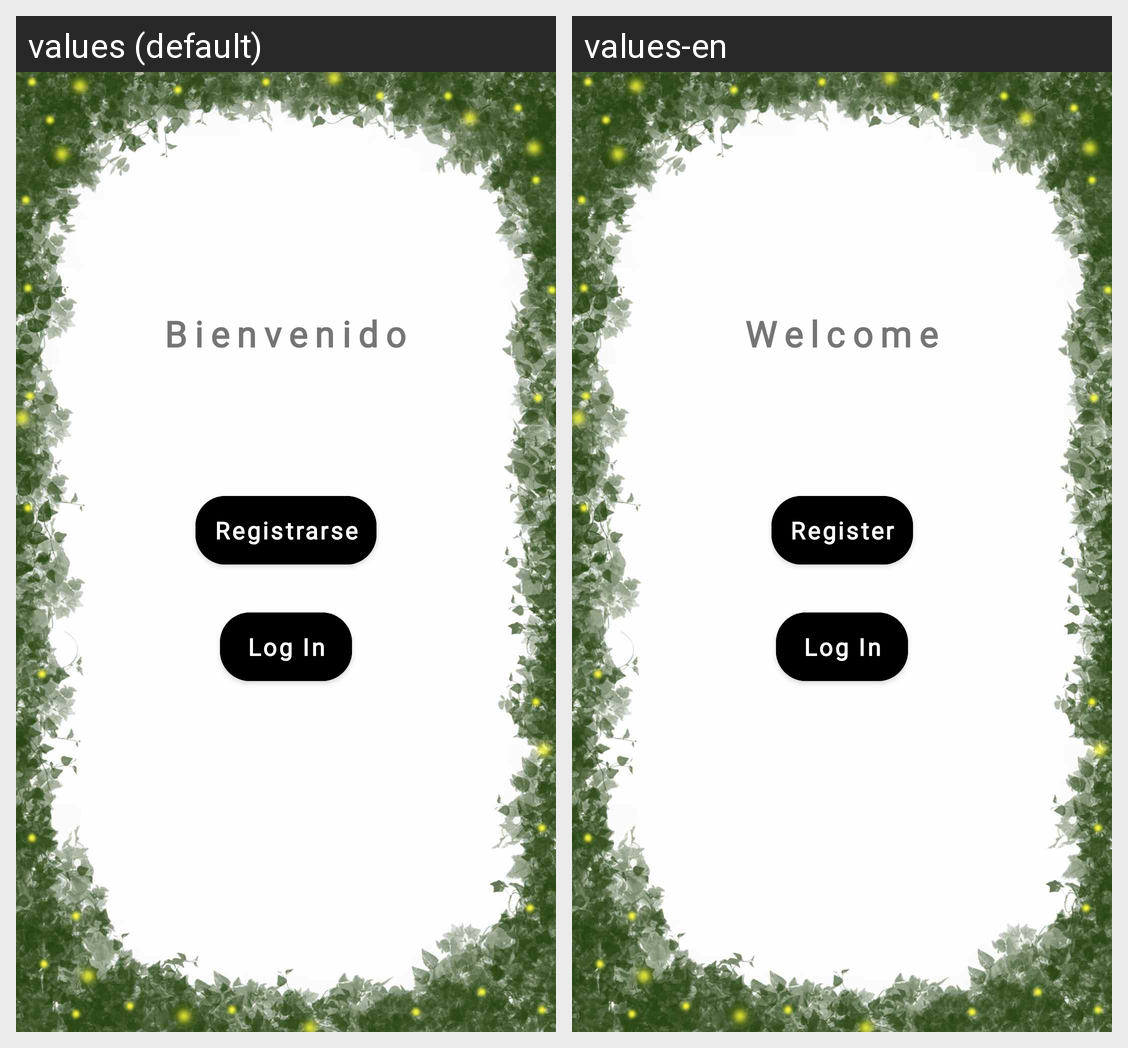

Strings drawn on this Android screen and how each of the app's shown locales translates them:
Android screen res/layout/fragment_bienvenido.xml rendered under 2 locales, left to right: values (default), values-en. Device: Nexus 5 (rendered at 1080×1920; each locale shown at half size, 540×960, under a caption strip naming it); theme Theme.CafeYVino.
Strings drawn on this screen, with the default value and each locale's value (text and hints the layout hard-codes, and strings that could not be matched under every locale, appear in the picture but are not listed):

bienvenido
  values: Bienvenido
  values-en: Welcome

registrarse
  values: Registrarse
  values-en: Register

login
  values: Log In
  values-en: Log In  [not translated; the default value is used]
